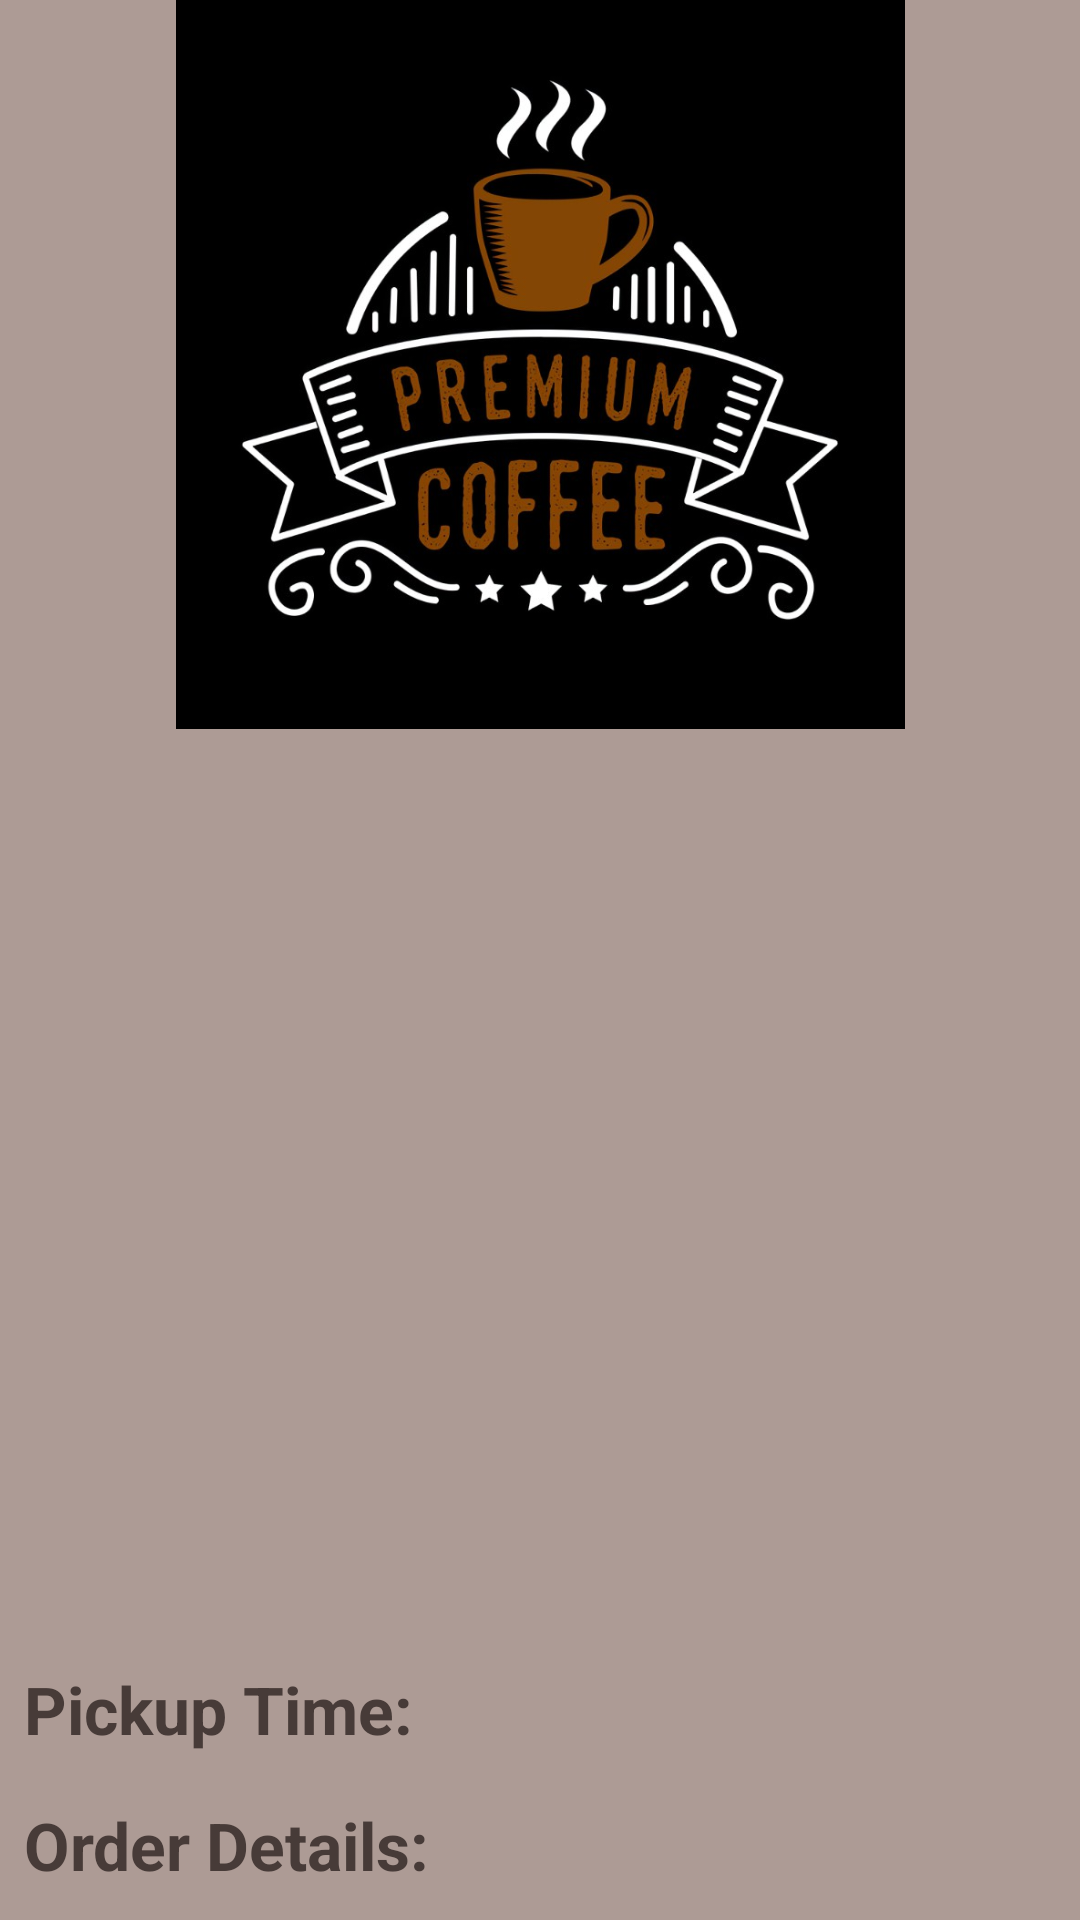

The Android layout XML behind this screen, and the referenced resources:
<!-- AndroidManifest.xml: application theme Theme.AndroidAppCoffeeShop -->
<!-- res/layout/fragment_summary.xml -->
<?xml version="1.0" encoding="utf-8"?>
<LinearLayout xmlns:android="http://schemas.android.com/apk/res/android"
    android:layout_width="match_parent"
    android:layout_height="wrap_content"
    android:orientation="vertical"
    android:background="@color/BackgroundColor">

    <ImageView
        android:id="@+id/imageViewSummaryLogo"
        android:layout_width="match_parent"
        android:layout_height="243dp"
        android:src="@drawable/logo_coffee_shop" />
    <TextView
        android:id="@+id/textViewPickupTime"
        android:layout_width="match_parent"
        android:layout_height="wrap_content"
        android:layout_marginTop="304dp"
        android:padding="8dp"
        android:text="Pickup Time: "

        android:textColor="#473B38"
        android:textSize="22dp"
        android:textStyle="bold" />

    <TextView
        android:id="@+id/textViewOrderDetails"
        android:layout_width="match_parent"
        android:layout_height="136dp"
        android:padding="8dp"
        android:text="Order Details: "
        android:textAppearance="@style/TextAppearance.AppCompat.Medium"
        android:textColor="#473B38"
        android:textSize="22dp"
        android:textStyle="bold" />

</LinearLayout>
<!-- resources referenced by this layout -->
<resources>
  <color name="BackgroundColor">#ad9b95</color>
  <!-- drawable logo_coffee_shop: jpg bitmap (drawable, 75814 bytes) -->
  <style name="Theme.AndroidAppCoffeeShop" parent="Base.Theme.AndroidAppCoffeeShop" />
  <style name="Base.Theme.AndroidAppCoffeeShop" parent="Theme.Material3.DayNight.NoActionBar">
          
          
      </style>
</resources>
